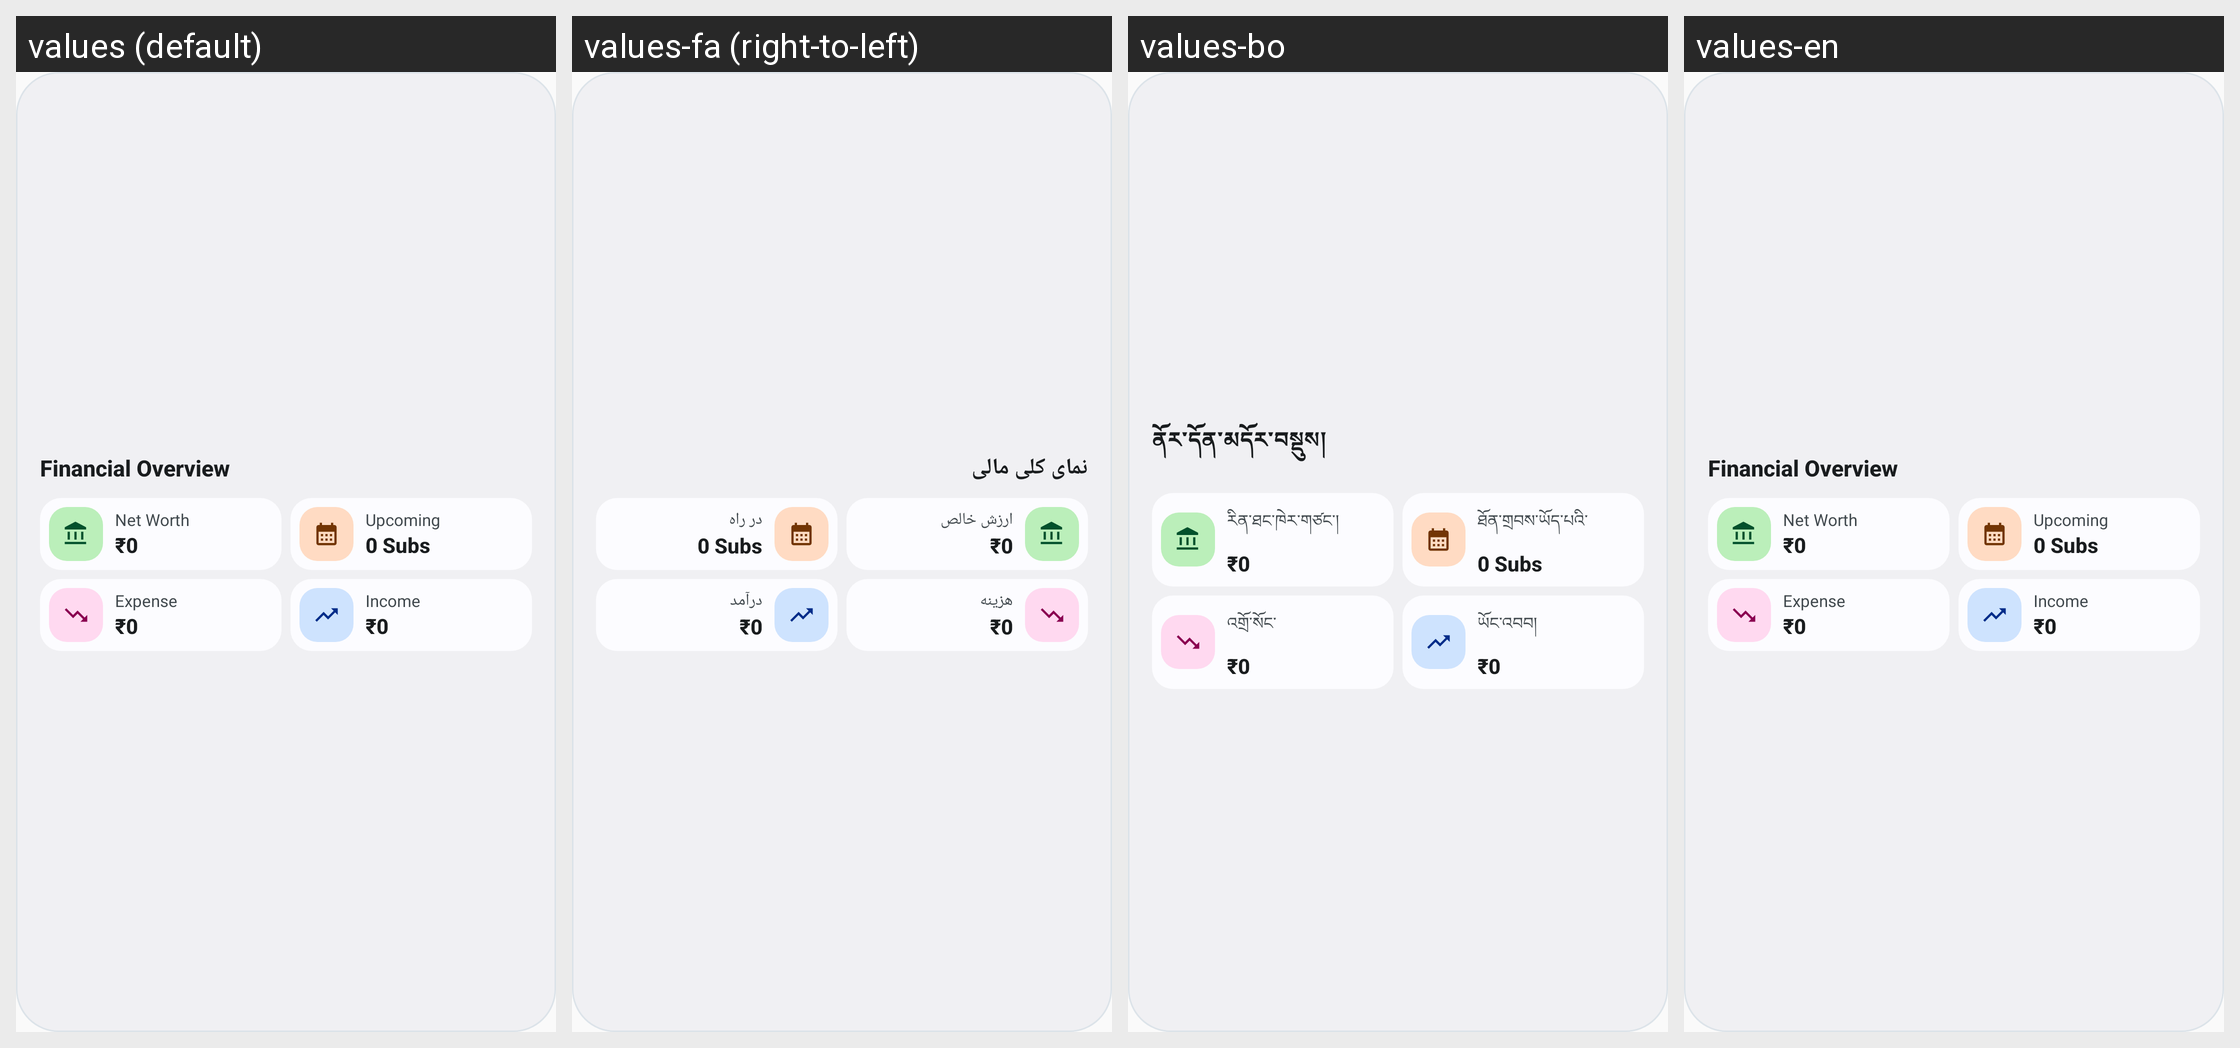

Strings drawn on this Android screen and how each of the app's shown locales translates them:
Android screen res/layout/widget_financial_overview.xml rendered under 4 locales, left to right: values (default), values-fa (right-to-left), values-bo, values-en. Device: Nexus 5 (rendered at 1080×1920; each locale shown at half size, 540×960, under a caption strip naming it); theme Theme.VittifyCompose.
Other locales in the repository, not shown: values-af, values-ar, values-az, values-bg, values-bn, values-ca, values-cs, values-da, values-de, values-dz, values-el, values-es, values-fr, values-gu, values-haw, values-he, values-hi, values-hr, values-hu, values-id, values-is, values-it, values-ja, values-kab, values-kn, values-ks, values-la, values-ml, values-mr, values-ne, values-nl, values-no, values-ny, values-or, values-os, values-pa, values-pl, values-pt, values-ro, values-ru, values-sk, values-sl, values-sv, values-ta, values-te, values-th, values-tk, values-tr, values-uk, values-ur, values-uz, values-val, values-vi, values-zh.
Strings drawn on this screen, with the default value and each locale's value (text and hints the layout hard-codes, and strings that could not be matched under every locale, appear in the picture but are not listed):

financial_overview
  values: Financial Overview
  values-fa: نمای کلی مالی
  values-bo: ནོར་དོན་མདོར་བསྡུས།
  values-en: Financial Overview

net_worth
  values: Net Worth
  values-fa: ارزش خالص
  values-bo: རིན་ཐང་ཁེར་གཙང་།
  values-en: Net Worth

upcoming
  values: Upcoming
  values-fa: در راه
  values-bo: ཐོན་གྲབས་ཡོད་པའི་
  values-en: Upcoming

expense
  values: Expense
  values-fa: هزینه
  values-bo: འགྲོ་སོང་
  values-en: Expense

income
  values: Income
  values-fa: درآمد
  values-bo: ཡོང་འབབ།
  values-en: Income
